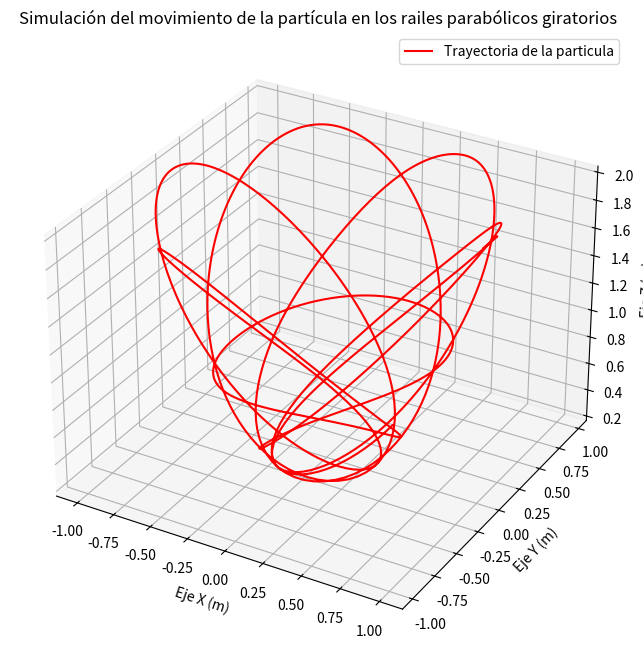

Generate this figure with matplotlib:
import numpy as np
import matplotlib.pyplot as plt
from scipy.integrate import solve_ivp

# Definir constantes
g = 9.8             # gravedad
a = 2.0             # amplitud paraboloide
c = 4.0             # momento angular
m = 2.0             # masa de la partícula

# Definir la ec. diferencial
"""
d^2p/dt = 1/(1 + 4a^2p^2)*[ -2agp + c^2/(m^2p^3) - 4a^2p*(dp/dt)^2 ]
dphi/dt = c/(m*rho^2)
"""

def edos_paraboloide(t, y):
    # parametros del sistema
    rho = y[0]
    rho_punto = y[1]

    # evitar división por cero cuando la masa está en el vértice
    if rho < 1e-6:
        rho = 1e-6

    numerador = -2*a*g*rho + (c**2/(m**2*rho**3)) - 4*a**2*rho*rho_punto**2
    denominador = (1 + 4*a**2 * rho ** 2)

    phi_punto = c / (m * rho**2)

    # EDO
    rho_dos_puntos = numerador/denominador

    # necesario para resolver las edos con scipy
    return [rho_punto, rho_dos_puntos, phi_punto]

# Condiciones iniciales
y0 = [1.0, 0.0, 0.0]         # rho = 1, rho_punto = 0, phi = 0

t_span = (0.0, 10.0)
t_eval = np.linspace(0.0, 10.0, 1000)

sol_edo = solve_ivp(edos_paraboloide, t_span, y0, t_eval=t_eval)

# funciónes phi y rho en función del tiempo
rho_t = sol_edo.y[0]
phi_t = sol_edo.y[2]

t = sol_edo.t

rho_t = sol_edo.y[0]
phi_t = sol_edo.y[2]

# Conversión de las coordenadas a cartesianas
x_t = rho_t * np.cos(phi_t)
y_t = rho_t * np.sin(phi_t)
z_t = a * rho_t**2

# Representación
fig = plt.figure(figsize=(8, 8))
ax = fig.add_subplot(111, projection='3d')

ax.plot(x_t, y_t, z_t, label='Trayectoria de la particula', color='r')

ax.set_xlabel('Eje X (m)')
ax.set_ylabel('Eje Y (m)')
ax.set_zlabel('Eje Z (m)')
ax.set_title('Simulación del movimiento de la partícula en los railes parabólicos giratorios')
ax.legend()

plt.show()
